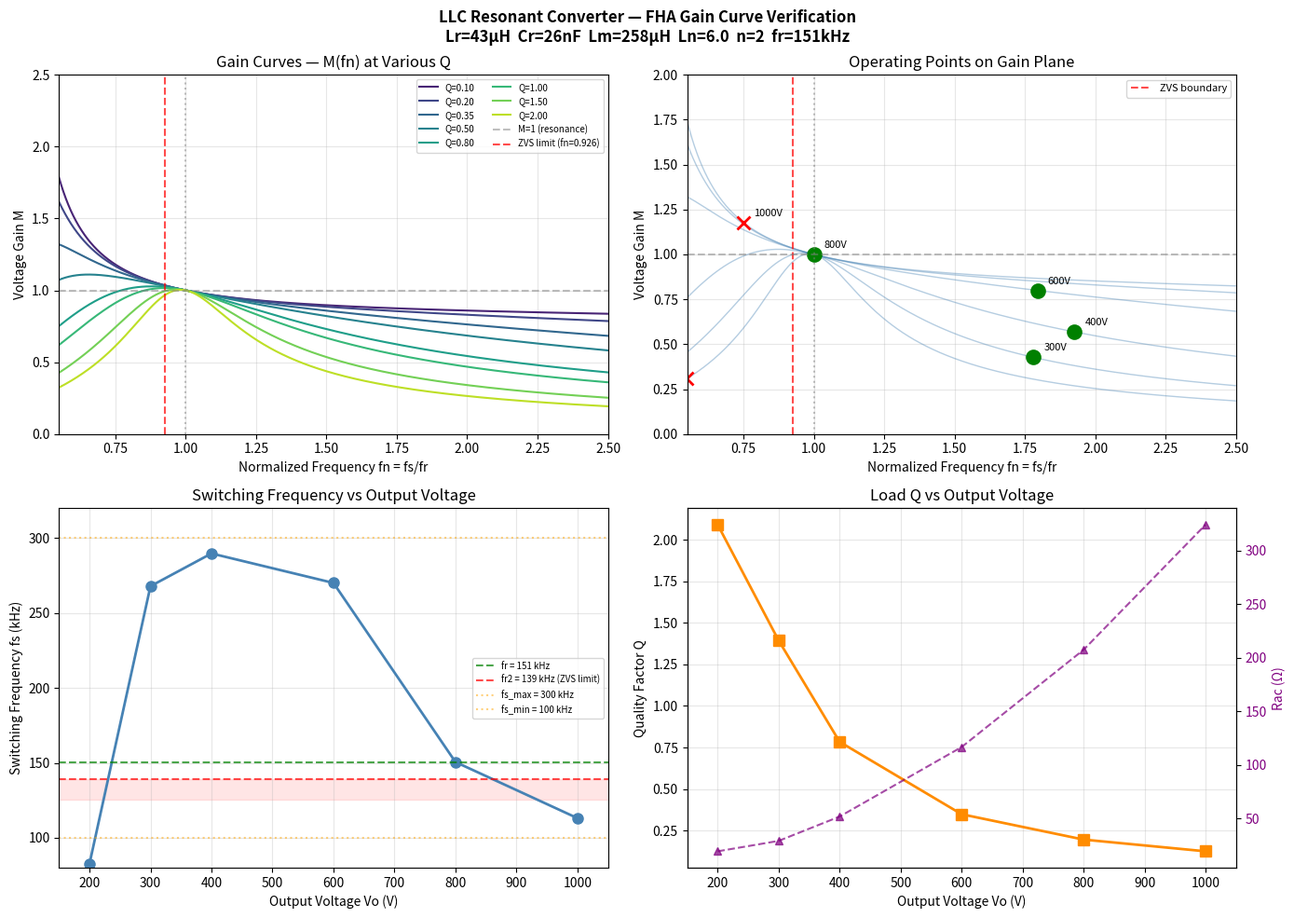

Generate this figure with matplotlib: (Note: this script raises an exception after producing the figure.)
#!/usr/bin/env python3
"""
LLC Resonant Converter — FHA Gain Curve Analysis
PDU 30 kW DC-DC Stage (per phase: 10 kW)

Parameters from 02-Magnetics Design.md:
  Lr = 43 µH, Cr = 26 nF, Lm = 258 µH
  n = 2 (Ns/Np), fr = 150 kHz
  Ln = Lm/Lr = 6, Q varies with load

Outputs:
  1. Gain curves M(fn) at multiple Q values
  2. Gain at each operating point (200–1000 V)
  3. ZVS boundary check
  4. Saved plot: llc_gain_curves.png
"""

import math
import numpy as np
import matplotlib
matplotlib.use("Agg")
import matplotlib.pyplot as plt

# ── Design Parameters ──────────────────────────────────────────────
Lr = 43e-6       # resonant inductance (H)
Cr = 26e-9       # resonant capacitance (F)
Lm = 258e-6      # magnetizing inductance (H)
n  = 2.0         # turns ratio Ns/Np
Po_phase = 10e3  # power per phase (W)

Ln = Lm / Lr     # inductance ratio
fr = 1 / (2 * math.pi * math.sqrt(Lr * Cr))  # series resonant freq
Z0 = math.sqrt(Lr / Cr)                       # characteristic impedance
fr2 = fr / math.sqrt(1 + 1/Ln)                # parallel resonant freq

print("=" * 65)
print("LLC Resonant Tank — FHA Gain Curve Verification")
print("=" * 65)
print(f"Lr  = {Lr*1e6:.1f} µH")
print(f"Cr  = {Cr*1e9:.1f} nF")
print(f"Lm  = {Lm*1e6:.0f} µH")
print(f"Ln  = Lm/Lr = {Ln:.2f}")
print(f"n   = {n:.1f}")
print(f"Z0  = {Z0:.2f} Ω")
print(f"fr  = {fr/1e3:.1f} kHz  (series resonance)")
print(f"fr2 = {fr2/1e3:.1f} kHz  (parallel resonance — ZVS boundary)")
print()


# ── LLC Gain Function ──────────────────────────────────────────────
def llc_gain(fn, Q, Ln):
    """
    FHA voltage gain of LLC resonant converter.
    fn = fs/fr (normalized frequency)
    Q  = Z0 / Rac
    Ln = Lm / Lr
    """
    num = fn**2 * (Ln - 1)
    term1 = (fn**2 * Ln - 1)**2
    term2 = fn**2 * (fn**2 - 1)**2 * Ln**2 * Q**2
    denom = math.sqrt(term1 + term2)
    if denom == 0:
        return float('inf')
    return abs(num / denom)


def llc_gain_array(fn_arr, Q, Ln):
    return np.array([llc_gain(f, Q, Ln) for f in fn_arr])


# ── Operating Points ───────────────────────────────────────────────
# (Vo, Po_phase, Vbus) — from 02-Magnetics Design §2.3
operating_points = [
    ("200 V (min, derated)",   200,  6667, 650),
    ("300 V (low, 10 kW)",     300, 10000, 700),
    ("400 V (mid-low)",        400, 10000, 700),
    ("600 V (design center)",  600, 10000, 750),
    ("800 V (nominal)",        800, 10000, 800),
    ("1000 V (max)",          1000, 10000, 850),
]

print("── Operating Point Verification ─────────────────────────────")
print(f"{'Point':<26} {'Vo':>5} {'Vbus':>5} {'M_req':>6} {'Rac':>7}"
      f" {'Q':>6} {'fn_est':>7} {'fs_est':>8} {'M_actual':>9}")
print("-" * 95)

op_results = []
for label, Vo, Po, Vbus in operating_points:
    M_req = Vo / (n * Vbus / 2)
    Rac = (8 * n**2 / math.pi**2) * (Vo**2 / Po)
    Q_op = Z0 / Rac

    # Find fn that gives M = M_req by numerical search
    fn_search = np.linspace(0.5, 3.0, 10000)
    gains = llc_gain_array(fn_search, Q_op, Ln)
    idx = np.argmin(np.abs(gains - M_req))
    fn_found = fn_search[idx]
    M_actual = gains[idx]
    fs_found = fn_found * fr

    op_results.append({
        'label': label, 'Vo': Vo, 'Po': Po, 'Vbus': Vbus,
        'M_req': M_req, 'Rac': Rac, 'Q': Q_op,
        'fn': fn_found, 'fs': fs_found, 'M_actual': M_actual
    })

    zvs_ok = "ZVS" if fn_found > fr2/fr else "NO-ZVS"
    print(f"{label:<26} {Vo:>5} {Vbus:>5} {M_req:>6.3f} {Rac:>7.1f}"
          f" {Q_op:>6.3f} {fn_found:>7.3f} {fs_found/1e3:>7.1f}k {M_actual:>9.3f}"
          f"  {zvs_ok}")

print()

# ── ZVS Boundary Analysis ─────────────────────────────────────────
print("── ZVS Boundary Check ───────────────────────────────────────")
fn_zvs_limit = fr2 / fr
print(f"ZVS lost below fn = {fn_zvs_limit:.4f}  (fs = {fr2/1e3:.1f} kHz)")
print()

for r in op_results:
    margin = (r['fn'] - fn_zvs_limit) / fn_zvs_limit * 100
    status = "OK" if r['fn'] > fn_zvs_limit else "WARNING — ZVS LOST"
    print(f"  {r['label']:<26}  fn = {r['fn']:.3f}  "
          f"margin = {margin:+.1f}%  [{status}]")

# Check the 1000V point more carefully
print()
r1000 = [r for r in op_results if r['Vo'] == 1000][0]
if r1000['fn'] < fn_zvs_limit * 1.05:
    print("  ⚠  1000 V point has <5% margin to ZVS boundary!")
    print("     Mitigations: raise Vbus_max to 870 V, or reduce Ln to 5")
    # Calculate with Vbus = 870
    M_870 = 1000 / (n * 870 / 2)
    print(f"     At Vbus=870V: M_req = {M_870:.3f} → more margin")

print()

# ── Peak Gain Capability ──────────────────────────────────────────
print("── Peak Gain (M_max) at Key Q Values ────────────────────────")
fn_fine = np.linspace(0.5, 3.0, 20000)
for Q_test in [0.1, 0.2, 0.35, 0.5, 1.0, 1.5, 2.0]:
    gains_test = llc_gain_array(fn_fine, Q_test, Ln)
    M_max = np.max(gains_test)
    fn_at_max = fn_fine[np.argmax(gains_test)]
    print(f"  Q = {Q_test:.2f}  →  M_max = {M_max:.3f}  at fn = {fn_at_max:.3f}"
          f"  (fs = {fn_at_max*fr/1e3:.0f} kHz)")

print()

# ── Plot 1: Gain Curves for Multiple Q ────────────────────────────
fig, axes = plt.subplots(2, 2, figsize=(14, 10))
fig.suptitle("LLC Resonant Converter — FHA Gain Curve Verification\n"
             f"Lr={Lr*1e6:.0f}µH  Cr={Cr*1e9:.0f}nF  Lm={Lm*1e6:.0f}µH  "
             f"Ln={Ln:.1f}  n={n:.0f}  fr={fr/1e3:.0f}kHz",
             fontsize=12, fontweight='bold')

# Top-left: M vs fn for multiple Q
ax = axes[0, 0]
fn_plot = np.linspace(0.55, 2.5, 2000)
q_values = [0.1, 0.2, 0.35, 0.5, 0.8, 1.0, 1.5, 2.0]
colors = plt.cm.viridis(np.linspace(0.1, 0.9, len(q_values)))

for Q_val, color in zip(q_values, colors):
    M_plot = llc_gain_array(fn_plot, Q_val, Ln)
    ax.plot(fn_plot, M_plot, color=color, linewidth=1.5, label=f"Q={Q_val:.2f}")

ax.axhline(y=1.0, color='gray', linestyle='--', alpha=0.5, label='M=1 (resonance)')
ax.axvline(x=1.0, color='gray', linestyle=':', alpha=0.5)
ax.axvline(x=fn_zvs_limit, color='red', linestyle='--', alpha=0.7, label=f'ZVS limit (fn={fn_zvs_limit:.3f})')
ax.set_xlabel("Normalized Frequency fn = fs/fr")
ax.set_ylabel("Voltage Gain M")
ax.set_title("Gain Curves — M(fn) at Various Q")
ax.set_ylim(0, 2.5)
ax.set_xlim(0.55, 2.5)
ax.legend(fontsize=7, ncol=2)
ax.grid(True, alpha=0.3)

# Top-right: Operating points on the gain plane
ax = axes[0, 1]
for Q_val in [0.13, 0.20, 0.35, 0.79, 1.40, 2.10]:
    M_plot = llc_gain_array(fn_plot, Q_val, Ln)
    ax.plot(fn_plot, M_plot, linewidth=1, alpha=0.4, color='steelblue')

for r in op_results:
    marker = 'o' if r['fn'] > fn_zvs_limit else 'x'
    color = 'green' if r['fn'] > fn_zvs_limit * 1.05 else ('orange' if r['fn'] > fn_zvs_limit else 'red')
    ax.plot(r['fn'], r['M_actual'], marker, color=color, markersize=10, markeredgewidth=2)
    ax.annotate(f"{r['Vo']}V", (r['fn'], r['M_actual']),
                textcoords="offset points", xytext=(8, 5), fontsize=8)

ax.axvline(x=fn_zvs_limit, color='red', linestyle='--', alpha=0.7, label='ZVS boundary')
ax.axhline(y=1.0, color='gray', linestyle='--', alpha=0.5)
ax.axvline(x=1.0, color='gray', linestyle=':', alpha=0.5)
ax.set_xlabel("Normalized Frequency fn = fs/fr")
ax.set_ylabel("Voltage Gain M")
ax.set_title("Operating Points on Gain Plane")
ax.set_ylim(0, 2.0)
ax.set_xlim(0.55, 2.5)
ax.legend(fontsize=8)
ax.grid(True, alpha=0.3)

# Bottom-left: Switching frequency vs output voltage
ax = axes[1, 0]
vo_list = [r['Vo'] for r in op_results]
fs_list = [r['fs']/1e3 for r in op_results]
ax.plot(vo_list, fs_list, 'o-', color='steelblue', linewidth=2, markersize=8)
ax.axhline(y=fr/1e3, color='green', linestyle='--', alpha=0.7, label=f'fr = {fr/1e3:.0f} kHz')
ax.axhline(y=fr2/1e3, color='red', linestyle='--', alpha=0.7, label=f'fr2 = {fr2/1e3:.0f} kHz (ZVS limit)')
ax.axhline(y=300, color='orange', linestyle=':', alpha=0.5, label='fs_max = 300 kHz')
ax.axhline(y=100, color='orange', linestyle=':', alpha=0.5, label='fs_min = 100 kHz')
ax.fill_between([150, 1050], fr2/1e3, fr2/1e3*0.9, color='red', alpha=0.1)
ax.set_xlabel("Output Voltage Vo (V)")
ax.set_ylabel("Switching Frequency fs (kHz)")
ax.set_title("Switching Frequency vs Output Voltage")
ax.set_xlim(150, 1050)
ax.set_ylim(80, 320)
ax.legend(fontsize=7)
ax.grid(True, alpha=0.3)

# Bottom-right: Q factor vs output voltage
ax = axes[1, 1]
q_list = [r['Q'] for r in op_results]
ax.plot(vo_list, q_list, 's-', color='darkorange', linewidth=2, markersize=8)
ax.set_xlabel("Output Voltage Vo (V)")
ax.set_ylabel("Quality Factor Q")
ax.set_title("Load Q vs Output Voltage")
ax.set_xlim(150, 1050)
ax.grid(True, alpha=0.3)

# Add Rac on secondary y-axis
ax2 = ax.twinx()
rac_list = [r['Rac'] for r in op_results]
ax2.plot(vo_list, rac_list, '^--', color='purple', linewidth=1.5, markersize=6, alpha=0.7)
ax2.set_ylabel("Rac (Ω)", color='purple')
ax2.tick_params(axis='y', labelcolor='purple')

plt.tight_layout()
out_dir = "/Users/manaspradhan/Library/Mobile Documents/iCloud~md~obsidian/Documents/ClaudeNotes/__Workspaces/PDU/sim"
plt.savefig(f"{out_dir}/llc_gain_curves.png", dpi=150)
print(f"Plot saved: {out_dir}/llc_gain_curves.png")

# ── Plot 2: Detailed ZVS Region ──────────────────────────────────
fig2, ax = plt.subplots(1, 1, figsize=(10, 6))
fn_detail = np.linspace(0.85, 1.15, 2000)

for Q_val, color in zip([0.13, 0.20, 0.35], ['blue', 'green', 'orange']):
    M_det = llc_gain_array(fn_detail, Q_val, Ln)
    ax.plot(fn_detail, M_det, color=color, linewidth=2, label=f"Q={Q_val:.2f}")

ax.axvline(x=fn_zvs_limit, color='red', linewidth=2, linestyle='--', label=f'ZVS boundary fn={fn_zvs_limit:.4f}')
ax.axvline(x=1.0, color='gray', linestyle=':', alpha=0.5, label='fn=1 (resonance)')

# Mark 800V and 1000V points
for r in op_results:
    if r['Vo'] in [800, 1000]:
        ax.plot(r['fn'], r['M_actual'], 'o', markersize=12, markeredgewidth=2,
                markeredgecolor='black', markerfacecolor='yellow')
        ax.annotate(f"{r['Vo']}V\nfn={r['fn']:.3f}\nfs={r['fs']/1e3:.0f}kHz",
                    (r['fn'], r['M_actual']),
                    textcoords="offset points", xytext=(15, -10), fontsize=9,
                    arrowprops=dict(arrowstyle='->', color='black'))

ax.set_xlabel("Normalized Frequency fn = fs/fr", fontsize=12)
ax.set_ylabel("Voltage Gain M", fontsize=12)
ax.set_title("LLC Gain — ZVS Region Detail (800V–1000V Operating Points)\n"
             f"Lr={Lr*1e6:.0f}µH  Lm={Lm*1e6:.0f}µH  Ln={Ln:.0f}  fr={fr/1e3:.0f}kHz",
             fontsize=11)
ax.set_ylim(0.8, 1.5)
ax.legend(fontsize=9)
ax.grid(True, alpha=0.3)
plt.tight_layout()
plt.savefig(f"{out_dir}/llc_zvs_detail.png", dpi=150)
print(f"Plot saved: {out_dir}/llc_zvs_detail.png")

# ── Sensitivity: Ln = 5 alternative ──────────────────────────────
print()
print("── Sensitivity: Ln = 5 (alternative) ────────────────────────")
Ln5 = 5
Lm5 = Ln5 * Lr
fr2_5 = fr / math.sqrt(1 + 1/Ln5)
print(f"  Lm = {Lm5*1e6:.0f} µH, fr2 = {fr2_5/1e3:.1f} kHz")

for r in op_results:
    if r['Vo'] in [800, 1000]:
        gains5 = llc_gain_array(fn_search, r['Q'], Ln5)
        idx5 = np.argmin(np.abs(gains5 - r['M_req']))
        fn5 = fn_search[idx5]
        margin5 = (fn5 - fr2_5/fr) / (fr2_5/fr) * 100
        print(f"  {r['Vo']}V: fn={fn5:.3f}, fs={fn5*fr/1e3:.0f} kHz, "
              f"ZVS margin={margin5:+.1f}%")

print()
print("=" * 65)
print("VERIFICATION COMPLETE")
print("=" * 65)
